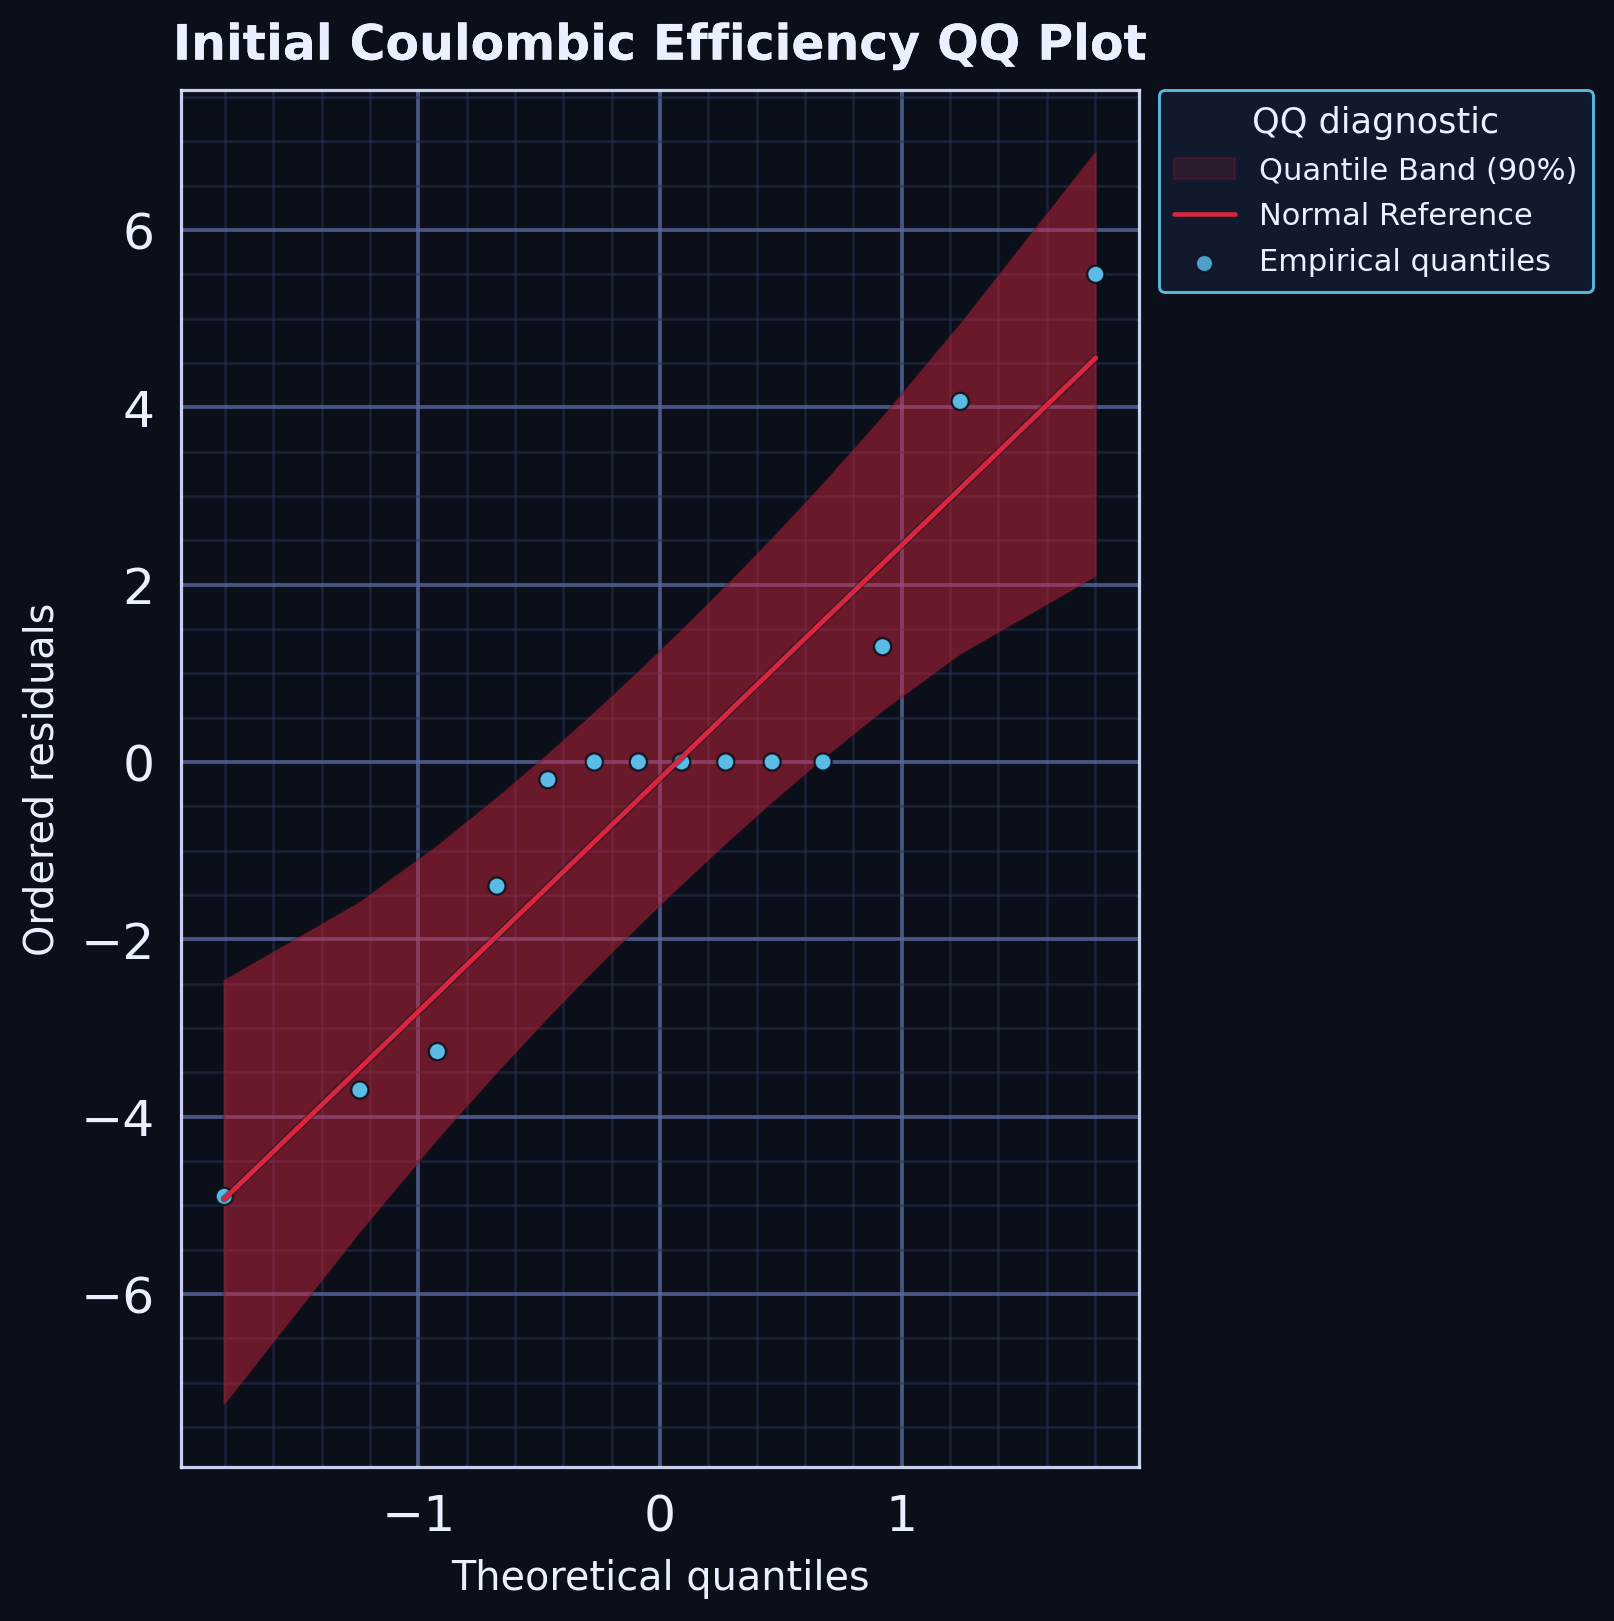

Values plotted in this chart, from the file beside it:
series, rank, theoretical_quantile, ordered_residual, x, y
empirical_quantile, 1, -1.803, -4.9, , 
empirical_quantile, 2, -1.242, -3.7, , 
empirical_quantile, 3, -0.9208, -3.267, , 
empirical_quantile, 4, -0.6745, -1.4, , 
empirical_quantile, 5, -0.4637, -0.2, , 
empirical_quantile, 6, -0.2719, 0.0, , 
empirical_quantile, 7, -0.08964, 0.0, , 
empirical_quantile, 8, 0.08964, 0.0, , 
empirical_quantile, 9, 0.2719, 0.0, , 
empirical_quantile, 10, 0.4637, 0.0, , 
empirical_quantile, 11, 0.6745, 0.0, , 
empirical_quantile, 12, 0.9208, 1.3, , 
empirical_quantile, 13, 1.242, 4.067, , 
empirical_quantile, 14, 1.803, 5.5, , 
normal_reference, 1, , , -1.803, -4.929
normal_reference, 2, , , -1.242, -3.453
normal_reference, 3, , , -0.9208, -2.608
normal_reference, 4, , , -0.6745, -1.96
normal_reference, 5, , , -0.4637, -1.406
normal_reference, 6, , , -0.2719, -0.9011
normal_reference, 7, , , -0.08964, -0.4216
normal_reference, 8, , , 0.08964, 0.05014
normal_reference, 9, , , 0.2719, 0.5296
normal_reference, 10, , , 0.4637, 1.034
normal_reference, 11, , , 0.6745, 1.589
normal_reference, 12, , , 0.9208, 2.237
normal_reference, 13, , , 1.242, 3.082
normal_reference, 14, , , 1.803, 4.557
quantile_band_lower, 1, , , -1.803, -7.243
quantile_band_upper, 1, , , -1.803, -2.47
quantile_band_lower, 2, , , -1.242, -5.298
quantile_band_upper, 2, , , -1.242, -1.59
quantile_band_lower, 3, , , -0.9208, -4.252
quantile_band_upper, 3, , , -0.9208, -0.9523
quantile_band_lower, 4, , , -0.6745, -3.498
quantile_band_upper, 4, , , -0.6745, -0.4125
quantile_band_lower, 5, , , -0.4637, -2.882
quantile_band_upper, 5, , , -0.4637, 0.07857
quantile_band_lower, 6, , , -0.2719, -2.344
quantile_band_upper, 6, , , -0.2719, 0.5464
quantile_band_lower, 7, , , -0.08964, -1.849
quantile_band_upper, 7, , , -0.08964, 1.008
quantile_band_lower, 8, , , 0.08964, -1.379
quantile_band_upper, 8, , , 0.08964, 1.478
quantile_band_lower, 9, , , 0.2719, -0.9178
quantile_band_upper, 9, , , 0.2719, 1.972
quantile_band_lower, 10, , , 0.4637, -0.45
quantile_band_upper, 10, , , 0.4637, 2.511
quantile_band_lower, 11, , , 0.6745, 0.04107
quantile_band_upper, 11, , , 0.6745, 3.126
quantile_band_lower, 12, , , 0.9208, 0.5809
quantile_band_upper, 12, , , 0.9208, 3.881
quantile_band_lower, 13, , , 1.242, 1.219
quantile_band_upper, 13, , , 1.242, 4.927
quantile_band_lower, 14, , , 1.803, 2.099
quantile_band_upper, 14, , , 1.803, 6.871
